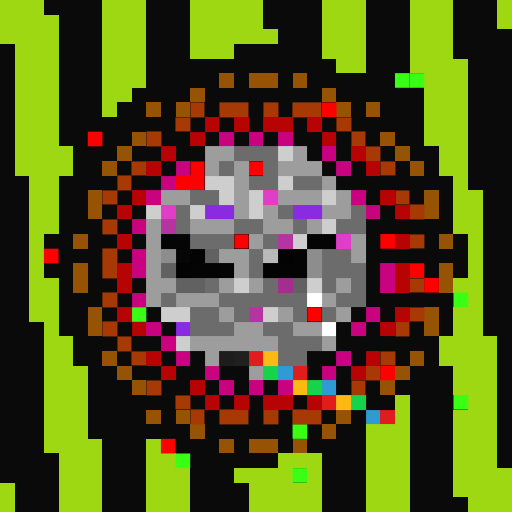
t = 0.00 s
t = 0.11 s: frame unchanged from t = 0.00 s, image omitted
t = 0.34 s: frame unchanged from t = 0.00 s, image omitted
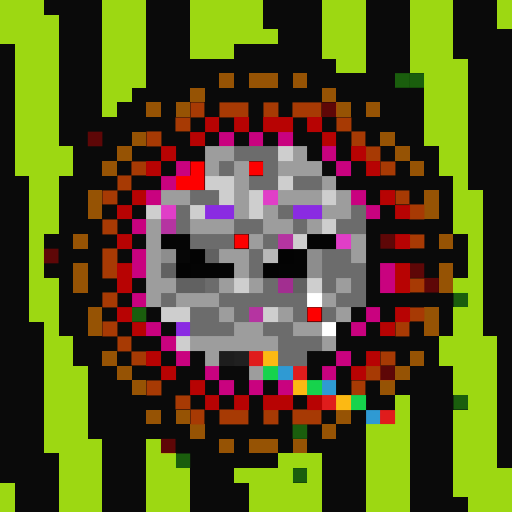
t = 0.45 s
t = 0.56 s: frame unchanged from t = 0.45 s, image omitted
t = 0.79 s: frame unchanged from t = 0.45 s, image omitted

The animated SVG that drew these frames (rendered in a browser with its animation timeline set to each time). Animation: 1 CSS @keyframes rule; one cycle of 0.90 s, repeats indefinitely.

<svg viewBox="0 0 35 35" shape-rendering="crispEdges" xmlns="http://www.w3.org/2000/svg"><style>@keyframes fl{0%,100%{opacity:1}50%{opacity:.34}}.a0{animation:fl 0.9s steps(1,end) infinite}</style><rect width="35" height="35" fill="#0a0a0a"/><path fill="#9dd812" d="M0 0h3v1H0zM7 0h3v1H7zM13 0h5v1H13zM22 0h3v1H22zM28 0h3v1H28zM34 0h1v1H34zM0 1h4v1H0zM7 1h3v1H7zM13 1h5v1H13zM22 1h3v1H22zM28 1h3v1H28zM34 1h1v1H34zM0 2h4v1H0zM7 2h3v1H7zM13 2h6v1H13zM22 2h3v1H22zM28 2h3v1H28zM1 3h3v1H1zM7 3h3v1H7zM13 3h3v1H13zM22 3h3v1H22zM28 3h3v1H28zM1 4h3v1H1zM7 4h3v1H7zM23 4h2v1H23zM28 4h4v1H28zM1 5h3v1H1zM7 5h3v1H7zM29 5h3v1H29zM1 6h3v1H1zM7 6h2v1H7zM29 6h3v1H29zM1 7h3v1H1zM7 7h1v1H7zM29 7h3v1H29zM1 8h3v1H1zM29 8h3v1H29zM1 9h3v1H1zM29 9h3v1H29zM1 10h4v1H1zM30 10h2v1H30zM1 11h4v1H1zM30 11h2v1H30zM2 12h2v1H2zM31 12h1v1H31zM2 13h2v1H2zM31 13h2v1H31zM2 14h2v1H2zM31 14h2v1H31zM2 15h2v1H2zM31 15h2v1H31zM2 16h1v1H2zM32 16h1v1H32zM2 17h1v1H2zM32 17h1v1H32zM2 18h1v1H2zM32 18h1v1H32zM2 19h2v1H2zM31 19h2v1H31zM2 20h2v1H2zM32 20h1v1H32zM2 21h2v1H2zM31 21h2v1H31zM3 22h1v1H3zM31 22h2v1H31zM3 23h2v1H3zM30 23h4v1H30zM3 24h2v1H3zM30 24h4v1H30zM3 25h3v1H3zM31 25h3v1H31zM3 26h3v1H3zM31 26h3v1H31zM3 27h3v1H3zM27 27h1v1H27zM32 27h2v1H32zM3 28h3v1H3zM27 28h1v1H27zM31 28h3v1H31zM3 29h3v1H3zM25 29h3v1H25zM31 29h3v1H31zM3 30h4v1H3zM10 30h1v1H10zM25 30h3v1H25zM31 30h3v1H31zM4 31h3v1H4zM10 31h2v1H10zM19 31h3v1H19zM25 31h3v1H25zM31 31h3v1H31zM4 32h3v1H4zM10 32h3v1H10zM16 32h4v1H16zM21 32h1v1H21zM25 32h3v1H25zM31 32h4v1H31zM0 33h1v1H0zM4 33h3v1H4zM10 33h3v1H10zM17 33h5v1H17zM25 33h3v1H25zM31 33h4v1H31zM0 34h1v1H0zM4 34h3v1H4zM10 34h3v1H10zM17 34h5v1H17zM25 34h3v1H25zM32 34h3v1H32z"/><path fill="#965304" d="M15 5h1v1H15zM17 5h2v1H17zM20 5h1v1H20zM13 6h1v1H13zM22 6h1v1H22zM10 7h1v1H10zM12 7h1v1H12zM23 7h1v1H23zM25 7h1v1H25zM9 9h1v1H9zM26 9h1v1H26zM8 10h1v1H8zM27 10h1v1H27zM7 11h1v1H7zM28 11h1v1H28zM6 13h1v1H6zM29 13h1v1H29zM6 14h1v1H6zM29 14h1v1H29zM5 16h1v1H5zM30 16h1v1H30zM5 18h1v1H5zM30 18h1v1H30zM5 19h1v1H5zM30 19h1v1H30zM6 21h1v1H6zM29 21h1v1H29zM6 22h1v1H6zM29 22h1v1H29zM7 24h1v1H7zM28 24h1v1H28zM8 25h1v1H8zM27 25h1v1H27zM9 26h1v1H9zM26 26h1v1H26zM10 28h1v1H10zM12 28h1v1H12zM23 28h1v1H23zM13 29h1v1H13zM22 29h1v1H22zM15 30h1v1H15zM17 30h2v1H17zM20 30h1v1H20z"/><g fill="#39ff14"><rect x="27" y="5" width="1" height="1" class="a0"/><rect x="28" y="5" width="1" height="1" class="a0"/><rect x="31" y="20" width="1" height="1" class="a0"/><rect x="9" y="21" width="1" height="1" class="a0"/><rect x="31" y="27" width="1" height="1" class="a0"/><rect x="20" y="29" width="1" height="1" class="a0"/><rect x="12" y="31" width="1" height="1" class="a0"/><rect x="20" y="32" width="1" height="1" class="a0"/></g><path fill="#a73a04" d="M13 7h1v1H13zM15 7h2v1H15zM18 7h1v1H18zM20 7h2v1H20zM12 8h1v1H12zM23 8h1v1H23zM10 9h1v1H10zM24 9h1v1H24zM25 10h1v1H25zM9 11h1v1H9zM26 11h1v1H26zM8 12h1v1H8zM7 13h1v1H7zM27 13h1v1H27zM28 14h1v1H28zM7 15h1v1H7zM28 16h1v1H28zM7 17h1v1H7zM7 18h1v1H7zM28 19h1v1H28zM7 20h1v1H7zM28 21h1v1H28zM7 22h1v1H7zM27 22h1v1H27zM8 23h1v1H8zM9 24h1v1H9zM26 24h1v1H26zM25 25h1v1H25zM10 26h1v1H10zM24 26h1v1H24zM12 27h1v1H12zM13 28h1v1H13zM15 28h2v1H15zM18 28h1v1H18zM20 28h2v1H20z"/><path fill="#fe0000" d="M13 11h1v1H13zM17 11h1v1H17zM12 12h2v1H12zM16 16h1v1H16zM21 21h1v1H21z"/><g fill="#fe0000"><rect x="22" y="7" width="1" height="1" class="a0"/><rect x="6" y="9" width="1" height="1" class="a0"/><rect x="26" y="16" width="1" height="1" class="a0"/><rect x="3" y="17" width="1" height="1" class="a0"/><rect x="28" y="18" width="1" height="1" class="a0"/><rect x="29" y="19" width="1" height="1" class="a0"/><rect x="26" y="25" width="1" height="1" class="a0"/><rect x="11" y="30" width="1" height="1" class="a0"/></g><path fill="#b70303" d="M14 8h1v1H14zM16 8h1v1H16zM18 8h2v1H18zM21 8h1v1H21zM13 9h1v1H13zM22 9h1v1H22zM11 10h1v1H11zM24 10h1v1H24zM10 11h1v1H10zM25 11h1v1H25zM9 13h1v1H9zM26 13h1v1H26zM8 14h1v1H8zM27 14h1v1H27zM8 16h1v1H8zM27 16h1v1H27zM8 18h1v1H8zM27 18h1v1H27zM8 19h1v1H8zM27 19h1v1H27zM8 21h1v1H8zM27 21h1v1H27zM9 22h1v1H9zM26 22h1v1H26zM10 24h1v1H10zM25 24h1v1H25zM11 25h1v1H11zM24 25h1v1H24zM13 26h1v1H13zM14 27h1v1H14zM16 27h1v1H16zM18 27h2v1H18zM21 27h1v1H21z"/><path fill="#c9027f" d="M15 9h1v1H15zM17 9h1v1H17zM19 9h1v1H19zM22 10h1v1H22zM12 11h1v1H12zM23 11h1v1H23zM11 12h1v1H11zM10 13h1v1H10zM24 13h1v1H24zM25 14h1v1H25zM9 15h1v1H9zM9 17h1v1H9zM9 18h1v1H9zM26 18h1v1H26zM26 19h1v1H26zM9 20h1v1H9zM25 21h1v1H25zM10 22h1v1H10zM24 22h1v1H24zM11 23h1v1H11zM12 24h1v1H12zM23 24h1v1H23zM14 25h1v1H14zM22 25h1v1H22zM15 26h1v1H15zM17 26h1v1H17zM19 26h1v1H19z"/><path fill="#9d9d9d" d="M14 10h2v1H14zM20 10h1v1H20zM14 11h1v1H14zM16 11h1v1H16zM19 11h3v1H19zM16 12h1v1H16zM22 12h1v1H22zM11 13h2v1H11zM16 13h1v1H16zM19 13h3v1H19zM23 13h1v1H23zM16 14h1v1H16zM18 14h1v1H18zM22 14h2v1H22zM10 15h1v1H10zM13 15h3v1H13zM18 15h2v1H18zM21 15h1v1H21zM10 16h1v1H10zM17 16h1v1H17zM24 16h1v1H24zM10 17h1v1H10zM15 17h2v1H15zM24 17h1v1H24zM10 18h1v1H10zM16 18h1v1H16zM10 19h2v1H10zM15 19h1v1H15zM17 19h1v1H17zM23 19h1v1H23zM10 20h1v1H10zM12 20h3v1H12zM22 20h1v1H22zM15 21h1v1H15zM19 21h1v1H19zM23 21h1v1H23zM16 22h2v1H16zM20 22h2v1H20zM13 23h6v1H13zM22 23h1v1H22zM14 24h1v1H14zM17 25h1v1H17z"/><path fill="#6c6c6c" d="M16 10h3v1H16zM15 11h1v1H15zM18 11h1v1H18zM17 12h2v1H17zM20 12h2v1H20zM13 13h2v1H13zM12 14h1v1H12zM19 14h1v1H19zM24 14h1v1H24zM12 15h1v1H12zM16 15h2v1H16zM20 15h1v1H20zM23 15h2v1H23zM13 16h3v1H13zM18 16h1v1H18zM17 17h1v1H17zM22 17h2v1H22zM17 18h1v1H17zM22 18h3v1H22zM14 19h1v1H14zM18 19h1v1H18zM22 19h1v1H22zM24 19h1v1H24zM11 20h1v1H11zM15 20h6v1H15zM23 20h2v1H23zM13 21h2v1H13zM16 21h1v1H16zM20 21h1v1H20zM22 21h1v1H22zM13 22h3v1H13zM18 22h2v1H18zM19 23h3v1H19zM19 24h2v1H19z"/><path fill="#cecece" d="M19 10h1v1H19zM14 12h2v1H14zM19 12h1v1H19zM15 13h1v1H15zM17 13h1v1H17zM22 13h1v1H22zM10 14h1v1H10zM13 14h1v1H13zM17 14h1v1H17zM22 15h1v1H22zM20 16h1v1H20zM16 19h1v1H16zM21 19h1v1H21zM11 21h2v1H11zM18 21h1v1H18zM12 23h1v1H12z"/><path fill="#e03ec7" d="M18 13h1v1H18zM11 14h1v1H11zM23 16h1v1H23z"/><path fill="#8a2be2" d="M14 14h2v1H14zM20 14h2v1H20zM12 22h1v1H12z"/><path fill="#b534a1" d="M11 15h1v1H11zM19 16h1v1H19zM17 21h1v1H17z"/><path fill="#050505" d="M11 16h2v1H11zM15 18h1v1H15z"/><path fill="#040404" d="M21 16h2v1H21zM20 17h1v1H20zM13 18h2v1H13zM19 18h2v1H19z"/><path fill="#8d8d8d" d="M11 17h1v1H11zM21 17h1v1H21zM21 18h1v1H21z"/><path fill="#060606" d="M12 17h1v1H12z"/><path fill="#030303" d="M13 17h1v1H13zM19 17h1v1H19zM12 18h1v1H12zM18 18h1v1H18z"/><path fill="#616161" d="M14 17h1v1H14zM11 18h1v1H11zM12 19h2v1H12zM20 19h1v1H20z"/><path fill="#b9b9b9" d="M18 17h1v1H18z"/><path fill="#a22e90" d="M19 19h1v1H19z"/><path fill="#ffffff" d="M21 20h1v1H21zM22 22h1v1H22z"/><path fill="#1d1d1d" d="M15 24h1v1H15z"/><path fill="#202020" d="M16 24h1v1H16z"/><path fill="#e01c1c" d="M17 24h1v1H17zM20 25h1v1H20zM22 27h1v1H22zM26 28h1v1H26z"/><path fill="#fcb913" d="M18 24h1v1H18zM20 26h1v1H20zM23 27h1v1H23z"/><path fill="#16d34c" d="M18 25h1v1H18zM21 26h1v1H21zM24 27h1v1H24z"/><path fill="#2f9ad3" d="M19 25h1v1H19zM22 26h1v1H22zM25 28h1v1H25z"/></svg>
